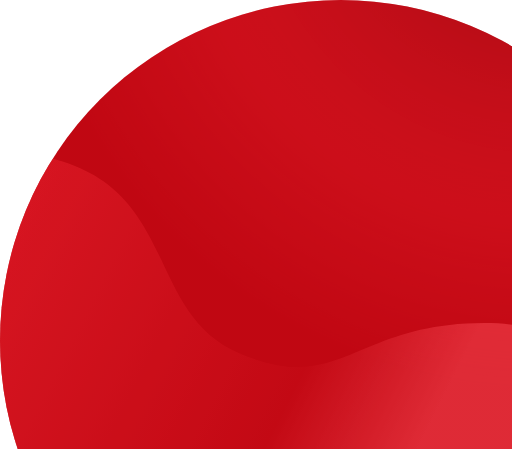
t = 0.00 s
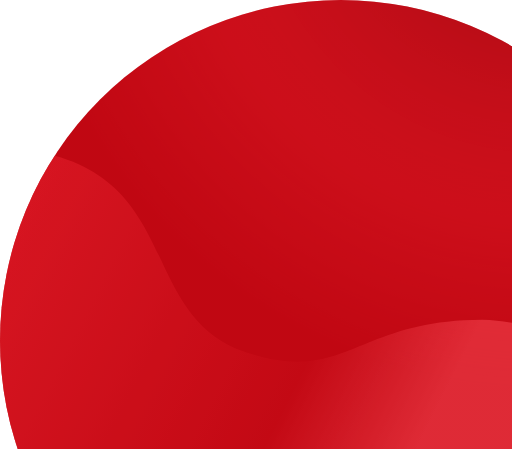
t = 0.50 s
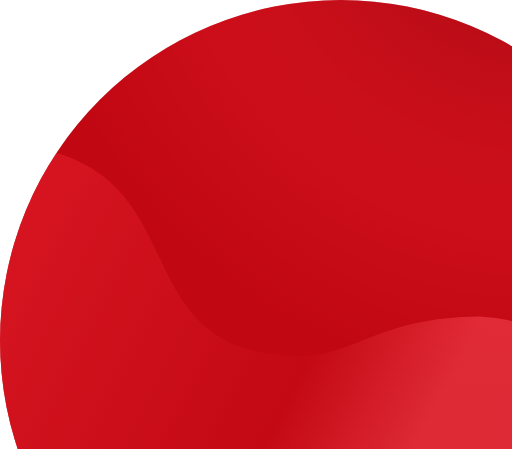
t = 1.00 s
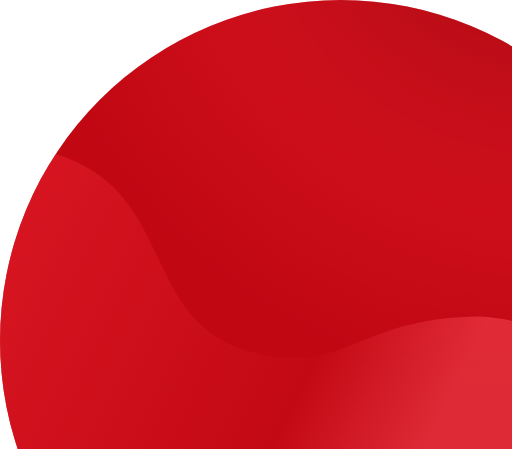
t = 1.50 s
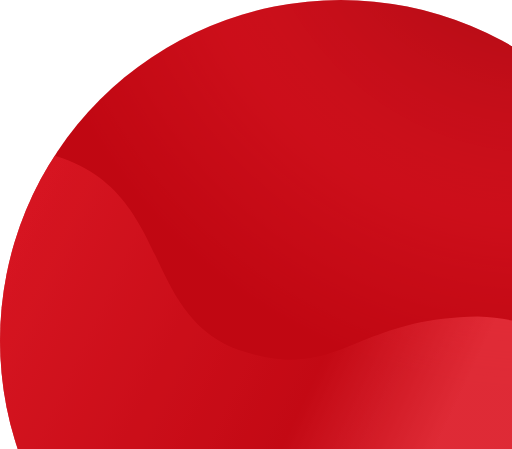
t = 2.00 s
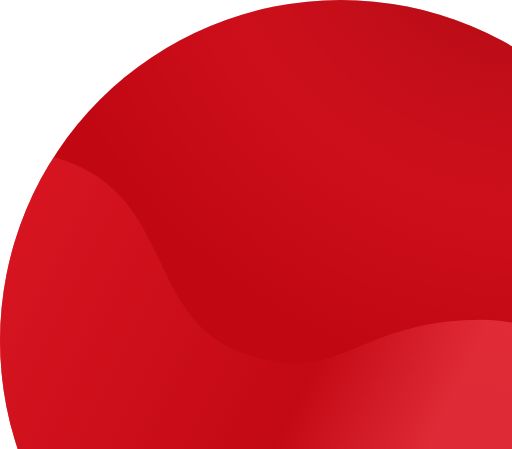
t = 2.50 s

The animated SVG that drew these frames (rendered in a browser with its animation timeline set to each time). Animation: 1 SMIL element (animate=1); one cycle of 3.00 s, repeats indefinitely.

<svg width="553px" height="485px" viewBox="0 0 553 485" xmlns="http://www.w3.org/2000/svg" xmlns:xlink="http://www.w3.org/1999/xlink"><defs><circle id="a" cx="368" cy="368" r="368"/><linearGradient x1="13.9105362%" y1="4.28765347%" x2="93.2772236%" y2="31.9600527%" id="b"><stop stop-color="#E21D29" offset="0%"/><stop stop-color="#E21D29" offset="20.1703648%"/><stop stop-color="#C30A15" offset="77.1773496%"/><stop stop-color="#EE3F4A" offset="100%"/></linearGradient><linearGradient x1="13.9105362%" y1="4.39175087%" x2="93.2772236%" y2="32.0011338%" id="d"><stop stop-color="#E21D29" offset="0%"/><stop stop-color="#E21D29" offset="20.1703648%"/><stop stop-color="#C30A15" offset="77.1773496%"/><stop stop-color="#EE3F4A" offset="100%"/></linearGradient><radialGradient cx="100%" cy="-16.1534288%" fx="100%" fy="-16.1534288%" r="94.1173453%" gradientTransform="matrix(-.66332 .57454 -.74833 -.50928 1.5424423 -.81834405)" id="e"><stop stop-color="#FF2E3B" offset="0%"/><stop stop-color="#A01019" offset="22.6956949%"/><stop stop-color="#FF2E3B" stop-opacity=".5" offset="68.133274%"/><stop stop-color="#FF2E3B" stop-opacity=".1" offset="100%"/></radialGradient></defs><g fill="none" fill-rule="evenodd"><mask id="c" fill="#fff"><use xlink:href="#a"/></mask><use fill="#BE0611" xlink:href="#a"/><path fill="url(#b)" opacity=".65" mask="url(#c)"><animate repeatCount="indefinite" attributeName="d" dur="3s" values="M645.5 517.119321c0-100.430974-10.216929-168.129988-122.242449-168.129988-141.83029 0-154.300253 79.711326-264.85864 32.541288-105.310325-44.930938-62.651546-186.943363-219.5053719-213.809505-7.8166938-1.338854-16.1288678-2.391748-24.9795267-3.132416C-110.387697 154.186505-171.508921 108.990271-169.449661 29v550.585459h789.482484C637.010941 604.89535 645.5 584.073304 645.5 517.119321z;M640.5 510.119321c0-100.430974-10.216929-160.129988-122.242449-168.129988-141.83029 1-140.300255 70.711326-264.85864 30.541280-105.310325-44.930938-62.651546-186.943363-219.5053719-213.809505-7.8166938-1.338854-16.1288678-2.391748-24.9795267-3.132418C-110.387697 160.186505-171.508921 99.990271-169.449661 32v551.588459h789.482484C637.010941 600.89535 648.5 584.073304 640.5 520.119328z;M638.5 510.119321c0-100.430974-10.216929-164.129988-122.242449-168.129988-141.83029 2-149.300258 75.711326-264.85864 33.541285-105.310325-44.930938-62.651546-186.943363-219.5053719-213.809505-7.8166938-1.338854-16.1288678-2.391748-24.9795267-3.132420C-110.387697 158.186505-171.508921 102.990271-169.449661 30v555.595459h789.482484C637.010941 698.89535 643.5 584.073304 648.5 519.119326z;M645.5 517.119321c0-100.430974-10.216929-168.129988-122.242449-168.129988-141.83029 0-154.300253 79.711326-264.85864 32.541288-105.310325-44.930938-62.651546-186.943363-219.5053719-213.809505-7.8166938-1.338854-16.1288678-2.391748-24.9795267-3.132416C-110.387697 154.186505-171.508921 108.990271-169.449661 29v550.585459h789.482484C637.010941 604.89535 645.5 584.073304 645.5 517.119321z"/></path><path d="M736.5 266.943652c0-129.611453-13.200523-216.9805913-157.940244-216.9805913-183.248215 0-199.359714 102.8716573-342.203863 41.9962435C93.5117443 31.08389 161.376693-167.878782-79.5245951-188.015652-240.125454-201.440233-319.095576-259.768349-316.434961-363v710.559488H703.595782C725.531927 380.223233 736.5 353.351287 736.5 266.943652z" fill="url(#d)" mask="url(#c)" transform="rotate(-180 210 -1)"/><rect fill="url(#e)" opacity=".44508929" mask="url(#c)" x="-17.5" y="-22" width="605" height="788" rx="5"/></g></svg>